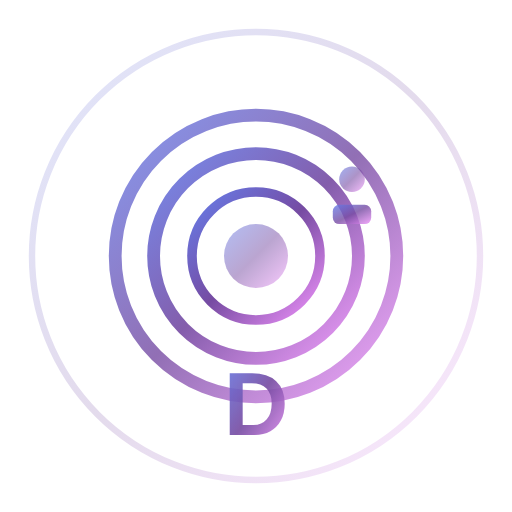
t = 0.00 s
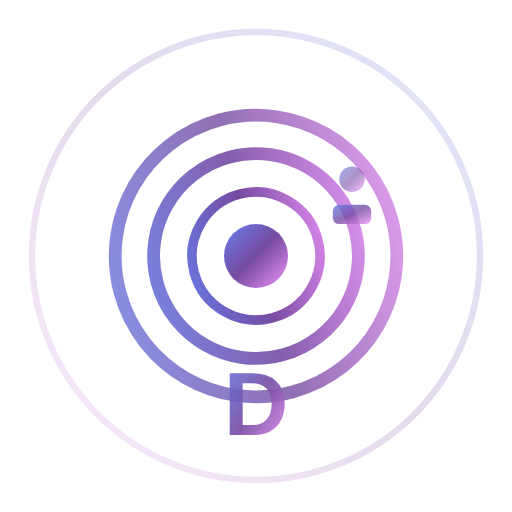
t = 1.00 s
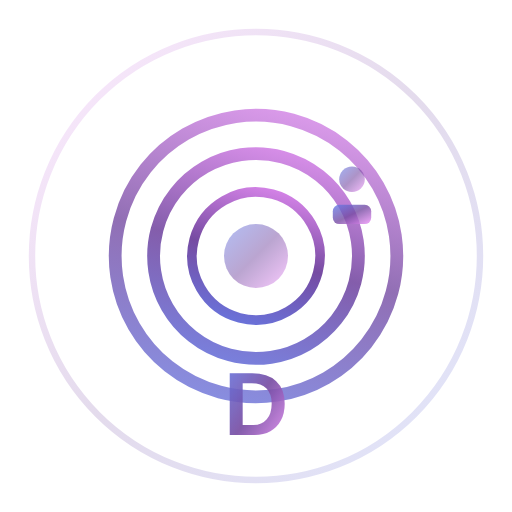
t = 2.00 s
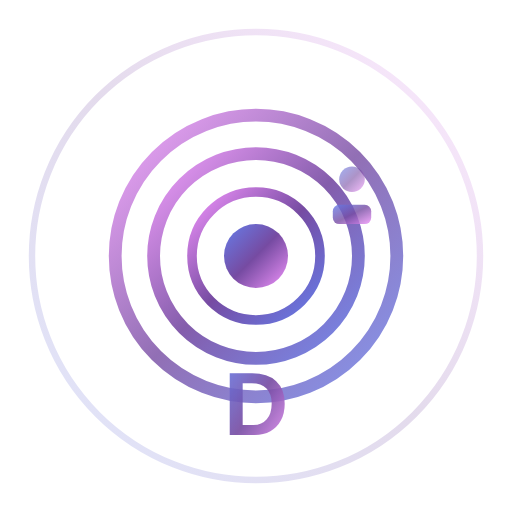
t = 3.00 s
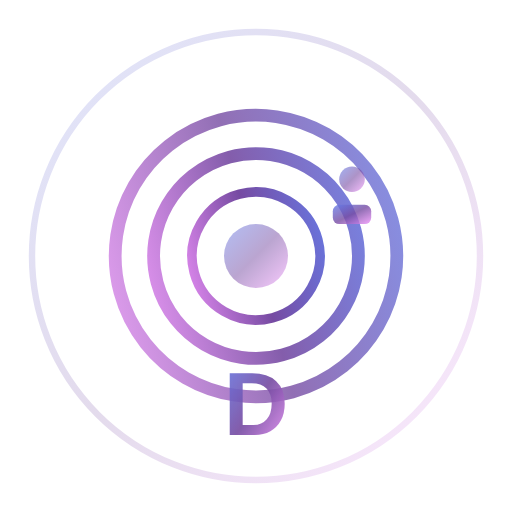
t = 4.00 s
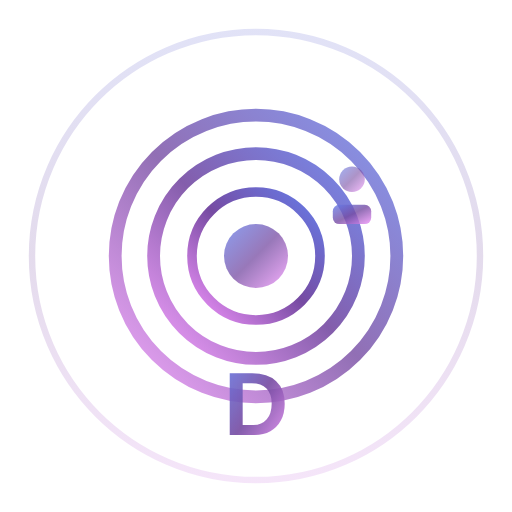
t = 4.50 s

The animated SVG that drew these frames (rendered in a browser with its animation timeline set to each time). Animation: 4 SMIL elements (animate=1,animateTransform=3); one cycle of 6.00 s, repeats indefinitely.

<svg width="80" height="80" viewBox="0 0 80 80" xmlns="http://www.w3.org/2000/svg">
  <defs>
    <linearGradient id="animatedGradient" x1="0%" y1="0%" x2="100%" y2="100%">
      <stop offset="0%" style="stop-color:#667eea;stop-opacity:1" />
      <stop offset="50%" style="stop-color:#764ba2;stop-opacity:1" />
      <stop offset="100%" style="stop-color:#f093fb;stop-opacity:1" />
    </linearGradient>
    
    <!-- Animation for rotation -->
    <animateTransform 
      id="rotate"
      attributeName="transform"
      attributeType="XML"
      type="rotate"
      from="0 40 40"
      to="360 40 40"
      dur="3s"
      repeatCount="indefinite"/>
  </defs>
  
  <!-- Animated outer ring -->
  <circle cx="40" cy="40" r="35" fill="none" stroke="url(#animatedGradient)" stroke-width="1" opacity="0.2">
    <animateTransform 
      attributeName="transform"
      attributeType="XML"
      type="rotate"
      from="0 40 40"
      to="360 40 40"
      dur="4s"
      repeatCount="indefinite"/>
  </circle>
  
  <!-- Main camera lens structure -->
  <g>
    <animateTransform 
      attributeName="transform"
      attributeType="XML"
      type="rotate"
      from="0 40 40"
      to="-360 40 40"
      dur="6s"
      repeatCount="indefinite"/>
    
    <!-- Outer lens ring -->
    <circle cx="40" cy="40" r="22" fill="none" stroke="url(#animatedGradient)" stroke-width="2" opacity="0.8"/>
    <!-- Middle lens ring -->
    <circle cx="40" cy="40" r="16" fill="none" stroke="url(#animatedGradient)" stroke-width="2" opacity="0.9"/>
    <!-- Inner lens ring -->
    <circle cx="40" cy="40" r="10" fill="none" stroke="url(#animatedGradient)" stroke-width="1.5"/>
  </g>
  
  <!-- Static center elements -->
  <circle cx="40" cy="40" r="5" fill="url(#animatedGradient)" opacity="0.8">
    <animate attributeName="opacity" values="0.5;1;0.5" dur="2s" repeatCount="indefinite"/>
  </circle>
  
  <!-- Camera elements -->
  <rect x="52" y="32" width="6" height="3" rx="1" fill="url(#animatedGradient)" opacity="0.8"/>
  <circle cx="55" cy="28" r="2" fill="url(#animatedGradient)" opacity="0.6"/>
  
  <!-- Stylized "D" -->
  <text x="40" y="68" font-family="Arial Black, sans-serif" font-size="14" font-weight="900" fill="url(#animatedGradient)" text-anchor="middle" opacity="0.9">D</text>
</svg>